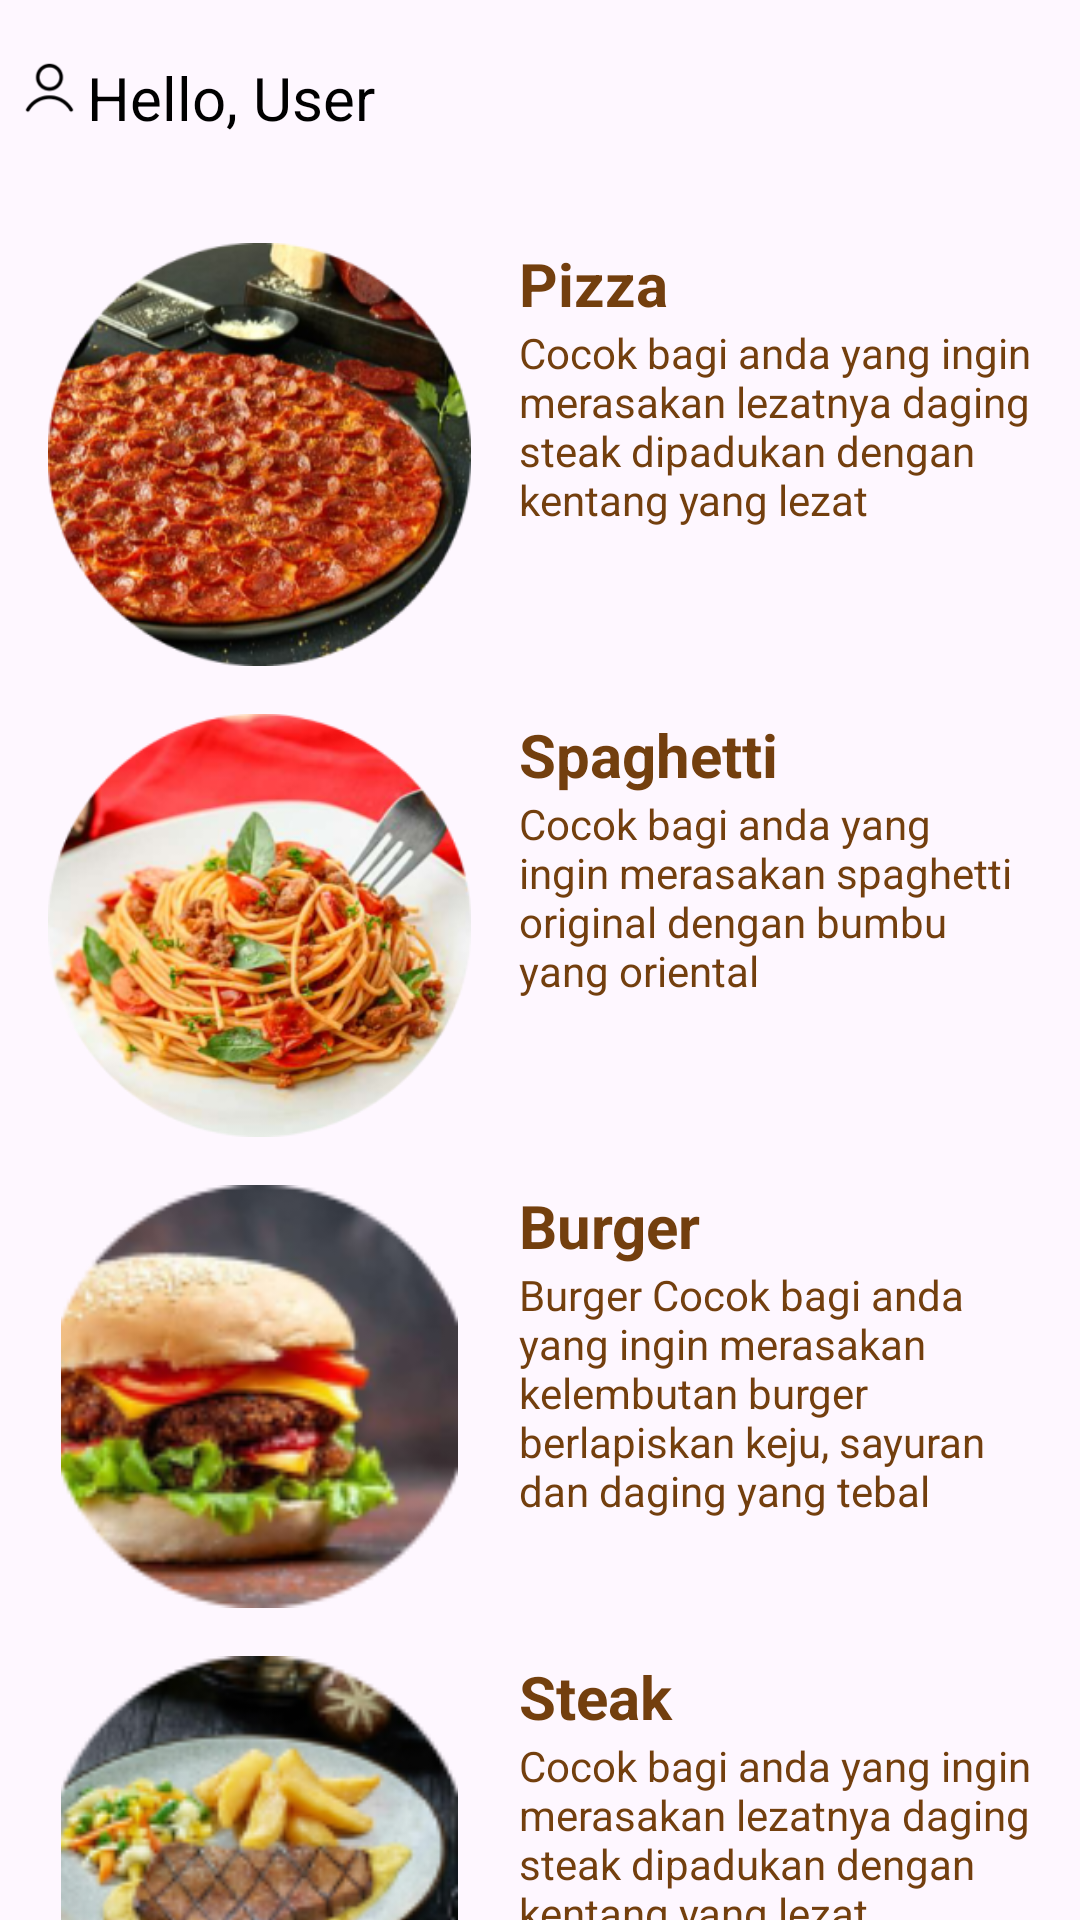

Reconstruct the res/layout file that produces this screen, plus the resources it refers to.
<!-- AndroidManifest.xml: application theme Theme.RestaurantPizza -->
<!-- res/layout/activity_third.xml -->
<?xml version="1.0" encoding="utf-8"?>
<androidx.constraintlayout.widget.ConstraintLayout xmlns:android="http://schemas.android.com/apk/res/android"
    xmlns:app="http://schemas.android.com/apk/res-auto"
    xmlns:tools="http://schemas.android.com/tools"
    android:layout_width="match_parent"
    android:layout_height="match_parent"
    tools:context=".ThirdActivity">

    <TextView
        android:id="@+id/user_id"
        android:layout_width="0dp"
        android:layout_height="65dp"
        android:gravity="center_vertical"
        android:text="Hello, User"
        android:textColor="#000"
        android:textSize="20sp"
        app:layout_constraintBottom_toBottomOf="parent"
        app:layout_constraintEnd_toEndOf="parent"
        app:layout_constraintHorizontal_bias="1.0"
        app:layout_constraintStart_toEndOf="@+id/user_image"
        app:layout_constraintTop_toTopOf="parent"
        app:layout_constraintVertical_bias="0.0" />

    <ImageView
        android:id="@+id/user_image"
        android:layout_width="wrap_content"
        android:layout_height="wrap_content"
        android:layout_marginStart="4dp"
        android:src="@drawable/ic_person_custom"
        app:layout_constraintBottom_toBottomOf="parent"
        app:layout_constraintStart_toStartOf="parent"
        app:layout_constraintTop_toTopOf="parent"
        app:layout_constraintVertical_bias="0.026" />

    <ImageView
        android:id="@+id/pizza"
        android:layout_width="141dp"
        android:layout_height="141dp"
        android:layout_marginStart="@dimen/margin_wide"
        android:layout_marginTop="@dimen/margin_wide"
        app:layout_constraintStart_toStartOf="parent"
        app:layout_constraintTop_toBottomOf="@+id/user_id"
        app:srcCompat="@drawable/pizza" />

    <TextView
        android:id="@+id/header_pizza"
        android:layout_width="0dp"
        android:layout_height="wrap_content"
        android:layout_marginStart="@dimen/margin_wide"
        android:layout_marginEnd="@dimen/margin_wide"
        android:text="Pizza"
        android:textColor="#733F0E"
        android:textSize="20dp"
        android:textStyle="bold"
        app:layout_constraintEnd_toEndOf="parent"
        app:layout_constraintHorizontal_bias="0.0"
        app:layout_constraintStart_toEndOf="@+id/pizza"
        app:layout_constraintTop_toTopOf="@+id/pizza" />

    <TextView
        android:id="@+id/pizza_description"
        android:layout_width="0dp"
        android:layout_height="wrap_content"
        android:layout_marginStart="@dimen/margin_wide"
        android:layout_marginEnd="@dimen/margin_wide"
        android:text="@string/steak"
        android:textColor="#733F0E"
        app:layout_constraintEnd_toEndOf="parent"
        app:layout_constraintHorizontal_bias="0.0"
        app:layout_constraintStart_toEndOf="@+id/pizza"
        app:layout_constraintTop_toBottomOf="@+id/header_pizza" />

    <ImageView
        android:id="@+id/spaghetti"
        android:layout_width="141dp"
        android:layout_height="141dp"
        android:layout_marginStart="@dimen/margin_wide"
        android:layout_marginTop="@dimen/margin_wide"
        app:layout_constraintStart_toStartOf="parent"
        app:layout_constraintTop_toBottomOf="@+id/pizza"
        app:srcCompat="@drawable/spaghetti" />

    <TextView
        android:id="@+id/header_spaghetti"
        android:layout_width="0dp"
        android:layout_height="wrap_content"
        android:layout_marginStart="@dimen/margin_wide"
        android:layout_marginEnd="@dimen/margin_wide"
        android:text="Spaghetti"
        android:textColor="#733F0E"
        android:textSize="20dp"
        android:textStyle="bold"
        app:layout_constraintEnd_toEndOf="parent"
        app:layout_constraintHorizontal_bias="0.0"
        app:layout_constraintStart_toEndOf="@+id/spaghetti"
        app:layout_constraintTop_toTopOf="@+id/spaghetti" />

    <TextView
        android:id="@+id/spaghetti_description"
        android:layout_width="0dp"
        android:layout_height="wrap_content"
        android:layout_marginStart="@dimen/margin_wide"
        android:layout_marginEnd="@dimen/margin_wide"
        android:text="@string/spaghetti"
        android:textColor="#733F0E"
        app:layout_constraintEnd_toEndOf="parent"
        app:layout_constraintHorizontal_bias="0.0"
        app:layout_constraintStart_toEndOf="@+id/spaghetti"
        app:layout_constraintTop_toBottomOf="@+id/header_spaghetti" />

    <ImageView
        android:id="@+id/burger"
        android:layout_width="141dp"
        android:layout_height="141dp"
        android:layout_marginStart="@dimen/margin_wide"
        android:layout_marginTop="@dimen/margin_wide"
        app:layout_constraintStart_toStartOf="parent"
        app:layout_constraintTop_toBottomOf="@+id/spaghetti"
        app:srcCompat="@drawable/burger"
        android:layout_marginLeft="@dimen/margin_wide" />

    <TextView
        android:id="@+id/header_burger"
        android:layout_width="0dp"
        android:layout_height="wrap_content"
        android:layout_marginStart="@dimen/margin_wide"
        android:layout_marginEnd="@dimen/margin_wide"
        android:text="Burger"
        android:textColor="#733F0E"
        android:textSize="20dp"
        android:textStyle="bold"
        app:layout_constraintEnd_toEndOf="parent"
        app:layout_constraintHorizontal_bias="0.0"
        app:layout_constraintStart_toEndOf="@+id/burger"
        app:layout_constraintTop_toTopOf="@+id/burger" />

    <TextView
        android:id="@+id/burger_description"
        android:layout_width="0dp"
        android:layout_height="wrap_content"
        android:layout_marginStart="@dimen/margin_wide"
        android:layout_marginEnd="@dimen/margin_wide"
        android:text="@string/burger"
        android:textColor="#733F0E"
        app:layout_constraintEnd_toEndOf="parent"
        app:layout_constraintHorizontal_bias="0.0"
        app:layout_constraintStart_toEndOf="@+id/burger"
        app:layout_constraintTop_toBottomOf="@+id/header_burger" />

    <ImageView
        android:id="@+id/steak"
        android:layout_width="141dp"
        android:layout_height="141dp"
        android:layout_marginStart="@dimen/margin_wide"
        android:layout_marginTop="@dimen/margin_wide"
        app:layout_constraintStart_toStartOf="parent"
        app:layout_constraintTop_toBottomOf="@+id/burger"
        app:srcCompat="@drawable/steak"
        android:layout_marginLeft="@dimen/margin_wide" />

    <TextView
        android:id="@+id/header_steak"
        android:layout_width="0dp"
        android:layout_height="wrap_content"
        android:layout_marginStart="@dimen/margin_wide"
        android:layout_marginEnd="@dimen/margin_wide"
        android:text="Steak"
        android:textColor="#733F0E"
        android:textSize="20dp"
        android:textStyle="bold"
        app:layout_constraintEnd_toEndOf="parent"
        app:layout_constraintHorizontal_bias="0.0"
        app:layout_constraintStart_toEndOf="@+id/steak"
        app:layout_constraintTop_toTopOf="@+id/steak" />

    <TextView
        android:id="@+id/steak_description"
        android:layout_width="0dp"
        android:layout_height="wrap_content"
        android:layout_marginStart="@dimen/margin_wide"
        android:layout_marginEnd="@dimen/margin_wide"
        android:text="@string/steak"
        android:textColor="#733F0E"
        app:layout_constraintEnd_toEndOf="parent"
        app:layout_constraintHorizontal_bias="0.0"
        app:layout_constraintStart_toEndOf="@+id/steak"
        app:layout_constraintTop_toBottomOf="@+id/header_steak" />


</androidx.constraintlayout.widget.ConstraintLayout>
<!-- resources referenced by this layout -->
<resources>
  <dimen name="margin_wide">16dp</dimen>
  <!-- drawable burger: png bitmap (drawable, 32335 bytes) -->
  <!-- drawable ic_person_custom (drawable) -->
  <?xml version="1.0" encoding="utf-8"?>
  <layer-list xmlns:android="http://schemas.android.com/apk/res/android">
      <item android:drawable="@drawable/ic_person" android:width="25dp" android:height="25dp" />
  </layer-list>
  <!-- drawable pizza: png bitmap (drawable, 148442 bytes) -->
  <!-- drawable spaghetti: png bitmap (drawable, 127844 bytes) -->
  <!-- drawable steak: png bitmap (drawable, 34263 bytes) -->
  <string name="burger">Burger Cocok bagi anda yang ingin merasakan kelembutan burger berlapiskan keju, sayuran dan daging yang tebal</string>
  <string name="spaghetti">Cocok bagi anda yang ingin merasakan spaghetti original dengan bumbu yang oriental</string>
  <string name="steak"> Cocok bagi anda yang ingin merasakan lezatnya daging steak dipadukan dengan kentang yang lezat</string>
  <style name="Theme.RestaurantPizza" parent="Base.Theme.RestaurantPizza" />
  <!-- drawable ic_person: png bitmap (drawable, 1186 bytes) -->
  <style name="Base.Theme.RestaurantPizza" parent="Theme.Material3.DayNight.NoActionBar">
          <color name="black">#FF000000</color>
          <color name="white">#FFFFFFFF</color>
          <color name="red">#D52F2F</color>
          
          <item name="colorPrimary">@color/red</item>
      </style>
</resources>
